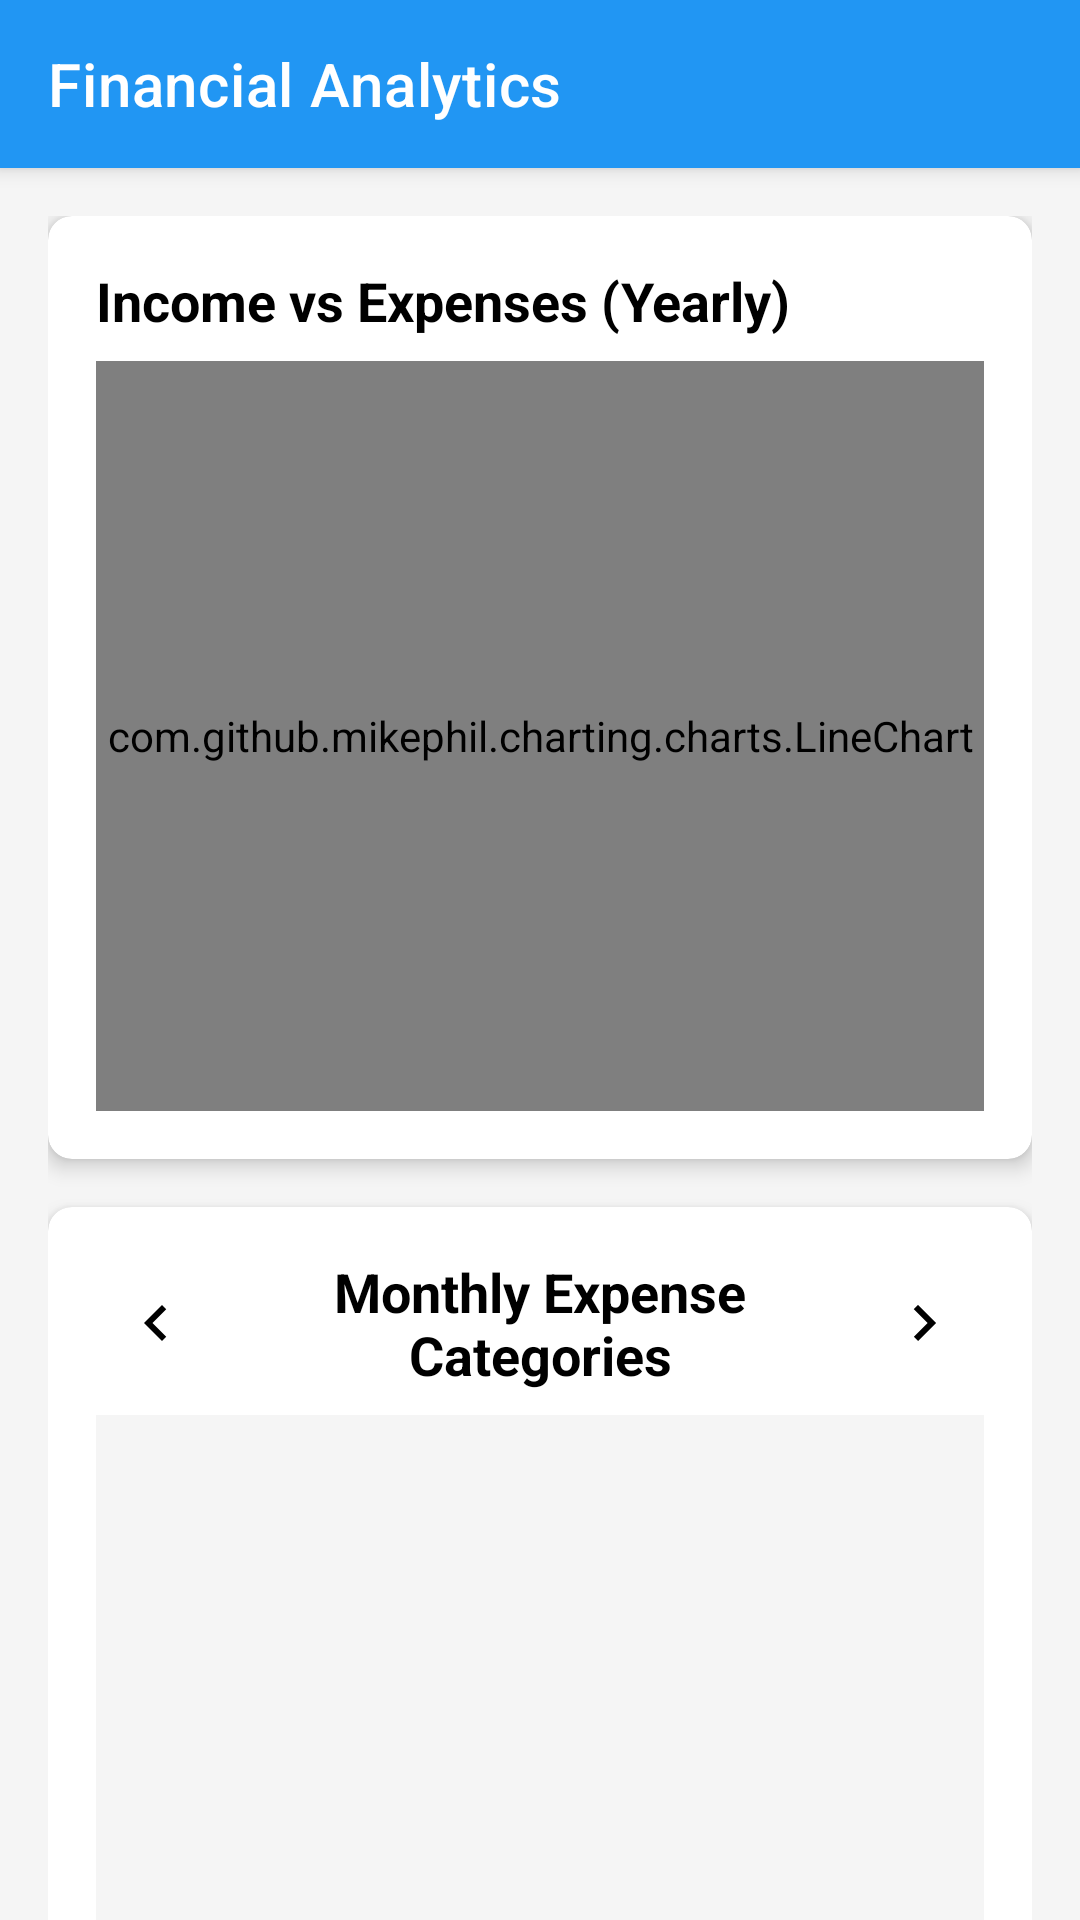

Produce the Android XML layout that renders to this screen, including the resource entries it uses.
<!-- AndroidManifest.xml: application theme AppTheme -->
<!-- res/layout/chart.xml -->
<?xml version="1.0" encoding="utf-8"?>
<androidx.drawerlayout.widget.DrawerLayout
    xmlns:android="http://schemas.android.com/apk/res/android"
    xmlns:app="http://schemas.android.com/apk/res-auto"
    xmlns:tools="http://schemas.android.com/tools"
    android:id="@+id/drawerLayout"
    android:layout_width="match_parent"
    android:layout_height="match_parent"
    tools:context=".AnalyticsActivity">

    
    <androidx.coordinatorlayout.widget.CoordinatorLayout
        android:layout_width="match_parent"
        android:layout_height="match_parent">

        <com.google.android.material.appbar.AppBarLayout
            android:layout_width="match_parent"
            android:layout_height="wrap_content">

            <com.google.android.material.appbar.MaterialToolbar
                android:id="@+id/toolbar"
                android:layout_width="match_parent"
                android:layout_height="?attr/actionBarSize"
                app:title="Financial Analytics"
                app:titleTextColor="@color/colorOnPrimary"
                style="@style/Widget.MaterialComponents.Toolbar.Primary" />

        </com.google.android.material.appbar.AppBarLayout>

        
        <androidx.core.widget.NestedScrollView
            android:layout_width="match_parent"
            android:layout_height="match_parent"
            app:layout_behavior="@string/appbar_scrolling_view_behavior"
            android:background="@color/colorBackground">

            <LinearLayout
                android:layout_width="match_parent"
                android:layout_height="wrap_content"
                android:orientation="vertical"
                android:padding="16dp">

                <com.google.android.material.card.MaterialCardView
                    android:layout_width="match_parent"
                    android:layout_height="wrap_content"
                    android:layout_marginBottom="16dp"
                    app:cardCornerRadius="8dp"
                    app:cardElevation="4dp">

                    <LinearLayout
                        android:layout_width="match_parent"
                        android:layout_height="wrap_content"
                        android:orientation="vertical"
                        android:padding="16dp">

                        <TextView
                            android:layout_width="wrap_content"
                            android:layout_height="wrap_content"
                            android:text="Income vs Expenses (Yearly)"
                            android:textSize="18sp"
                            android:textStyle="bold"
                            android:textColor="?attr/colorOnSurface"
                            android:layout_marginBottom="8dp" />

                        <com.github.mikephil.charting.charts.LineChart
                            android:id="@+id/lineChart"
                            android:layout_width="match_parent"
                            android:layout_height="250dp" />

                    </LinearLayout>

                </com.google.android.material.card.MaterialCardView>

                <com.google.android.material.card.MaterialCardView
                    android:layout_width="match_parent"
                    android:layout_height="wrap_content"
                    app:cardCornerRadius="8dp"
                    app:cardElevation="4dp"
                    android:layout_marginBottom="16dp">

                    <LinearLayout
                        android:layout_width="match_parent"
                        android:layout_height="wrap_content"
                        android:orientation="vertical"
                        android:padding="16dp">

                        <LinearLayout
                            android:layout_width="match_parent"
                            android:layout_height="wrap_content"
                            android:orientation="horizontal"
                            android:gravity="center_vertical"
                            android:layout_marginBottom="8dp">

                            <ImageView
                                android:id="@+id/leftArrow"
                                android:layout_width="wrap_content"
                                android:layout_height="wrap_content"
                                android:src="@drawable/ic_arrow_left"
                                android:layout_marginEnd="16dp"
                                android:padding="8dp" />

                            <TextView
                                android:id="@+id/monthYearTextView"
                                android:layout_width="0dp"
                                android:layout_height="wrap_content"
                                android:layout_weight="1"
                                android:text="@string/monthly_expense_categories"
                                android:textSize="18sp"
                                android:textStyle="bold"
                                android:textColor="?attr/colorOnSurface"
                                android:gravity="center" />

                            <ImageView
                                android:id="@+id/rightArrow"
                                android:layout_width="wrap_content"
                                android:layout_height="wrap_content"
                                android:src="@drawable/ic_arrow_right"
                                android:layout_marginStart="16dp"
                                android:padding="8dp" />

                        </LinearLayout>

                        <androidx.viewpager2.widget.ViewPager2
                            android:id="@+id/monthPager"
                            android:layout_width="match_parent"
                            android:layout_height="250dp"
                            android:background="@color/backgroundLight" />

                    </LinearLayout>

                </com.google.android.material.card.MaterialCardView>

            </LinearLayout>
        </androidx.core.widget.NestedScrollView>

    </androidx.coordinatorlayout.widget.CoordinatorLayout>

    
    <com.google.android.material.navigation.NavigationView
        android:id="@+id/nav_view"
        android:layout_width="wrap_content"
        android:layout_height="match_parent"
        android:layout_gravity="start"
        android:fitsSystemWindows="true"
        app:menu="@menu/drawer_menu"
        app:headerLayout="@layout/nav_header" />

</androidx.drawerlayout.widget.DrawerLayout>
<!-- res/layout/nav_header.xml (included above) -->
<?xml version="1.0" encoding="utf-8"?>
<LinearLayout xmlns:android="http://schemas.android.com/apk/res/android"
    xmlns:app="http://schemas.android.com/apk/res-auto"
    android:layout_width="match_parent"
    android:layout_height="wrap_content"
    android:background="@color/colorPrimary"
    android:orientation="vertical"
    android:padding="16dp"
    android:gravity="bottom"
    android:theme="@style/ThemeOverlay.AppCompat.Dark">

    <ImageView
        android:id="@+id/imageView"
        android:layout_width="64dp"
        android:layout_height="64dp"
        android:contentDescription="@string/nav_header_desc"
        android:padding="8dp"
        app:srcCompat="@mipmap/ic_launcher_round" />

    <TextView
        android:layout_width="wrap_content"
        android:layout_height="wrap_content"
        android:paddingTop="8dp"
        android:text="@string/app_name"
        android:textAppearance="@style/TextAppearance.AppCompat.Body1"
        android:textColor="?attr/colorOnPrimary"
        android:textSize="18sp"
        android:textStyle="bold" />

    <TextView
        android:id="@+id/textView"
        android:layout_width="wrap_content"
        android:layout_height="wrap_content"
        android:paddingTop="4dp"
        android:text="@string/nav_header_subtitle"
        android:textColor="?attr/colorOnPrimary"
        android:textSize="14sp" />

</LinearLayout>
<!-- resources referenced by this layout -->
<resources>
  <color name="backgroundLight">#F5F5F5</color>
  <color name="colorBackground">#F5F5F5</color>
  <color name="colorOnPrimary">#FFFFFF</color>
  <color name="colorPrimary">#2196F3</color>
  <!-- drawable ic_arrow_left (drawable) -->
  <vector xmlns:android="http://schemas.android.com/apk/res/android"
      android:width="24dp"
      android:height="24dp"
      android:viewportWidth="24"
      android:viewportHeight="24">
      <path
          android:fillColor="@color/colorOnSurface"
          android:pathData="M15.41,7.41L14,6l-6,6 6,6 1.41-1.41L10.83,12z"/>
  </vector>
  <!-- drawable ic_arrow_right (drawable) -->
  <vector xmlns:android="http://schemas.android.com/apk/res/android"
      android:width="24dp"
      android:height="24dp"
      android:viewportWidth="24"
      android:viewportHeight="24">
      <path
          android:fillColor="@color/colorOnSurface"
          android:pathData="M8.59,16.59L13.17,12L8.59,7.41L10,6l6,6l-6,6L8.59,16.59z"/>
  </vector>
  <string name="app_name">Expense Tracker</string>
  <string name="monthly_expense_categories">Monthly Expense Categories</string>
  <string name="nav_header_desc">Navigation header</string>
  <string name="nav_header_subtitle">Your Personal Finance Manager</string>
  <style name="AppTheme" parent="Theme.MaterialComponents.DayNight.NoActionBar">
          <item name="colorPrimary">@color/colorPrimary</item>
          <item name="colorPrimaryVariant">@color/colorPrimaryDark</item>
          <item name="colorOnPrimary">@color/colorOnPrimary</item>
          <item name="colorSecondary">@color/colorSecondary</item>
          <item name="colorSecondaryVariant">@color/colorSecondaryDark</item>
          <item name="colorOnSecondary">@color/colorOnSecondary</item>
          <item name="colorBackground">@color/colorBackground</item>
          <item name="colorOnBackground">@color/colorOnBackground</item>
          <item name="colorSurface">@color/colorSurface</item>
          <item name="colorOnSurface">@color/colorOnSurface</item>
          <item name="android:windowBackground">@color/colorBackground</item>
          <item name="android:textColor">@color/primaryTextColor</item>
          <item name="android:buttonStyle">@style/CustomButton</item>
      </style>
  <color name="colorOnSurface">#000000</color>
  <color name="colorPrimaryDark">#03A9F4</color>
  <color name="colorSecondary">#03DAC6</color>
  <color name="colorSecondaryDark">#018786</color>
  <color name="colorOnSecondary">#000000</color>
  <color name="colorOnBackground">#000000</color>
  <color name="colorSurface">#FFFFFF</color>
  <color name="primaryTextColor">#333333</color>
  <style name="CustomButton" parent="Widget.MaterialComponents.Button">
          <item name="android:backgroundTint">@color/colorPrimary</item>
          <item name="android:textColor">@color/colorOnPrimary</item>
      </style>
</resources>
